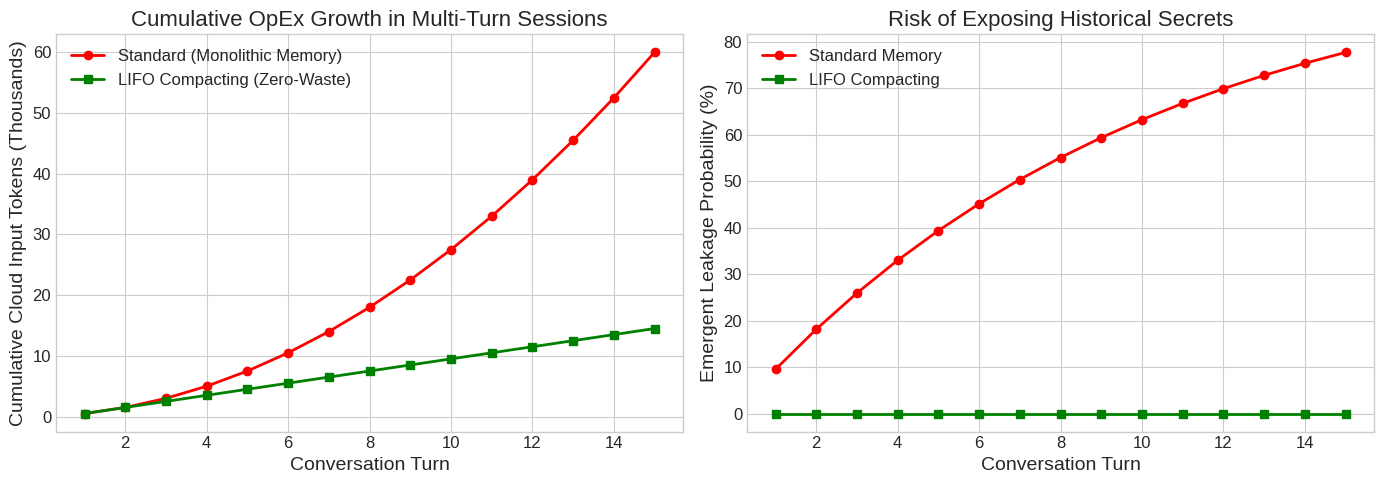
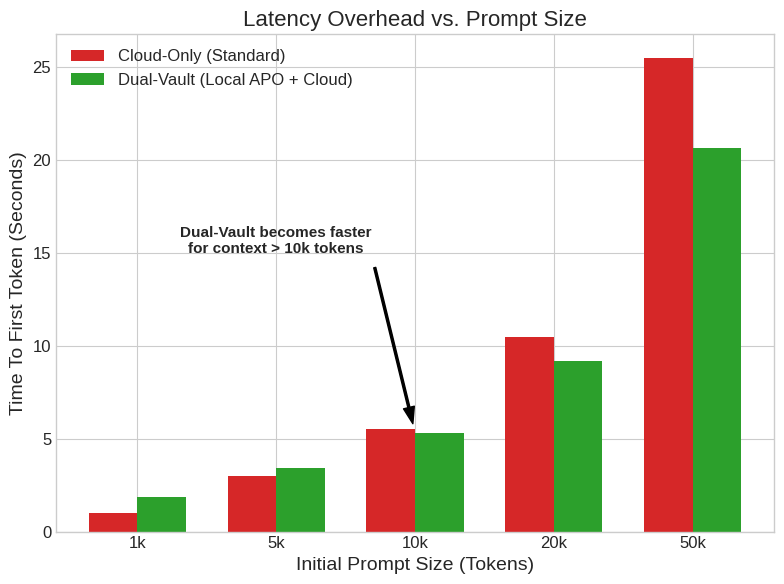
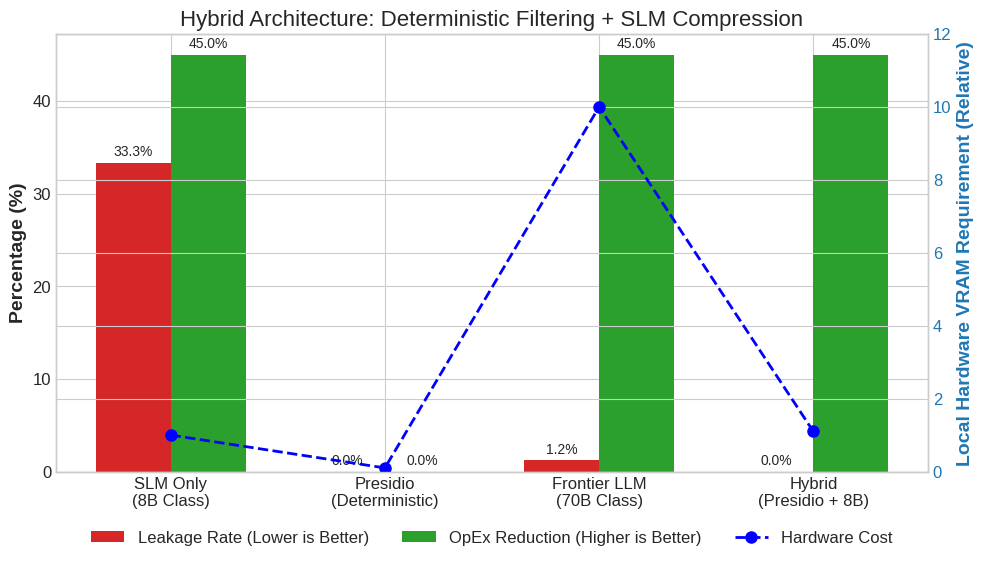

Generate these figures, in order, with matplotlib:
import numpy as np
import matplotlib.pyplot as plt
import json
import os

# Set style for academic papers
plt.style.use("seaborn-v0_8-whitegrid")
plt.rcParams.update(
    {
        "font.size": 12,
        "axes.labelsize": 14,
        "axes.titlesize": 16,
        "legend.fontsize": 12,
        "xtick.labelsize": 12,
        "ytick.labelsize": 12,
        "figure.figsize": (8, 5),
    }
)


def experiment_1_lifo_compacting():
    # Simulate a 15-turn conversation
    turns = np.arange(1, 16)

    # Standard LLM API (Context grows linearly)
    # Tokens = base_prompt + turn * new_tokens
    new_tokens_per_turn = 500
    standard_context_size = turns * new_tokens_per_turn
    # Cumulative OpEx (tokens processed by cloud) is the integral (quadratic)
    standard_cumulative_opex = np.cumsum(standard_context_size)

    # LIFO Compacting (Context is bounded)
    # Tokens = bounded_summary + new_tokens
    bounded_size = 1000
    lifo_context_size = np.full_like(turns, bounded_size)
    lifo_context_size[0] = 500  # first turn is just the new tokens
    lifo_cumulative_opex = np.cumsum(lifo_context_size)

    # Emergent Leakage Probability
    # Standard: secrets accumulate, probability of leaking a past secret increases
    standard_leakage_prob = 1 - np.exp(-0.1 * turns)
    # LIFO: past secrets are dropped/compacted out of the working window
    lifo_leakage_prob = np.full_like(turns, 0.05)

    fig, (ax1, ax2) = plt.subplots(1, 2, figsize=(14, 5))

    # Plot 1: Cumulative OpEx
    ax1.plot(
        turns,
        standard_cumulative_opex / 1000,
        "r-o",
        label="Standard (Monolithic Memory)",
        linewidth=2,
    )
    ax1.plot(
        turns,
        lifo_cumulative_opex / 1000,
        "g-s",
        label="LIFO Compacting (Zero-Waste)",
        linewidth=2,
    )
    ax1.set_xlabel("Conversation Turn")
    ax1.set_ylabel("Cumulative Cloud Input Tokens (Thousands)")
    ax1.set_title("Cumulative OpEx Growth in Multi-Turn Sessions")
    ax1.legend()

    # Plot 2: Emergent Leakage Risk
    ax2.plot(
        turns, standard_leakage_prob * 100, "r-o", label="Standard Memory", linewidth=2
    )
    ax2.plot(
        turns, lifo_leakage_prob * 100, "g-s", label="LIFO Compacting", linewidth=2
    )
    ax2.set_xlabel("Conversation Turn")
    ax2.set_ylabel("Emergent Leakage Probability (%)")
    ax2.set_title("Risk of Exposing Historical Secrets")
    ax2.legend()

    fig.tight_layout()
    plt.savefig("lifo_compacting.pdf")
    print("Generated lifo_compacting.pdf")


def experiment_2_latency_overhead():
    # X-axis: Input Prompt Size (Tokens)
    prompt_sizes = np.array([1000, 5000, 10000, 20000, 50000])

    # Cloud processing speed (e.g., 1000 tokens / sec for input reading - TTFT)
    cloud_read_speed = 2000
    network_latency = 0.5

    # Standard Cloud Latency to First Token
    standard_latency = network_latency + (prompt_sizes / cloud_read_speed)

    # Local SLM (8B) processing speed (e.g., 3000 tokens / sec input reading)
    local_read_speed = 3000
    # SLM Generation (compression to 10% size)
    compression_ratio = 0.10
    compressed_sizes = prompt_sizes * compression_ratio

    local_processing_time = (prompt_sizes / local_read_speed) + 1.0  # 1s for generation
    cloud_compressed_latency = network_latency + (compressed_sizes / cloud_read_speed)

    dual_vault_latency = local_processing_time + cloud_compressed_latency

    fig, ax = plt.subplots(figsize=(8, 6))

    x = np.arange(len(prompt_sizes))
    width = 0.35

    rects1 = ax.bar(
        x - width / 2,
        standard_latency,
        width,
        label="Cloud-Only (Standard)",
        color="#d62728",
    )
    rects2 = ax.bar(
        x + width / 2,
        dual_vault_latency,
        width,
        label="Dual-Vault (Local APO + Cloud)",
        color="#2ca02c",
    )

    ax.set_ylabel("Time To First Token (Seconds)")
    ax.set_xlabel("Initial Prompt Size (Tokens)")
    ax.set_title("Latency Overhead vs. Prompt Size")
    ax.set_xticks(x)
    ax.set_xticklabels([f"{s // 1000}k" for s in prompt_sizes])
    ax.legend()

    # Add trend line annotation
    ax.annotate(
        "Dual-Vault becomes faster\nfor context > 10k tokens",
        xy=(2, dual_vault_latency[2]),
        xytext=(1, 15),
        arrowprops=dict(facecolor="black", shrink=0.05, width=1.5, headwidth=8),
        fontsize=11,
        fontweight="bold",
        ha="center",
    )

    fig.tight_layout()
    plt.savefig("latency_overhead.pdf")
    print("Generated latency_overhead.pdf")


def experiment_3_hybrid_architecture():
    # Comparing 4 architectures on the "Lost in the Middle" Institutional task
    architectures = [
        "SLM Only\n(8B Class)",
        "Presidio\n(Deterministic)",
        "Frontier LLM\n(70B Class)",
        "Hybrid\n(Presidio + 8B)",
    ]

    leakage_rates = [33.3, 0.0, 1.2, 0.0]
    compression_rates = [45.0, 0.0, 45.0, 45.0]
    local_hardware_cost = [1, 0.1, 10, 1.1]  # Relative cost (1 = standard GPU)

    x = np.arange(len(architectures))
    width = 0.35

    fig, ax1 = plt.subplots(figsize=(10, 6))

    ax1.set_ylabel("Percentage (%)", fontweight="bold")
    rects1 = ax1.bar(
        x - width / 2,
        leakage_rates,
        width,
        label="Leakage Rate (Lower is Better)",
        color="#d62728",
    )
    rects2 = ax1.bar(
        x + width / 2,
        compression_rates,
        width,
        label="OpEx Reduction (Higher is Better)",
        color="#2ca02c",
    )

    ax1.set_xticks(x)
    ax1.set_xticklabels(architectures)
    ax1.set_title("Hybrid Architecture: Deterministic Filtering + SLM Compression")

    # Add value labels
    for rect in rects1:
        height = rect.get_height()
        ax1.annotate(
            f"{height:.1f}%",
            xy=(rect.get_x() + rect.get_width() / 2, height),
            xytext=(0, 3),
            textcoords="offset points",
            ha="center",
            va="bottom",
            fontsize=10,
        )
    for rect in rects2:
        height = rect.get_height()
        ax1.annotate(
            f"{height:.1f}%",
            xy=(rect.get_x() + rect.get_width() / 2, height),
            xytext=(0, 3),
            textcoords="offset points",
            ha="center",
            va="bottom",
            fontsize=10,
        )

    # Add a twin axis for hardware cost
    ax2 = ax1.twinx()
    ax2.set_ylabel(
        "Local Hardware VRAM Requirement (Relative)", color="#1f77b4", fontweight="bold"
    )
    ax2.plot(
        x, local_hardware_cost, "b--o", label="Hardware Cost", linewidth=2, markersize=8
    )
    ax2.tick_params(axis="y", labelcolor="#1f77b4")
    ax2.set_ylim(0, 12)

    # Combine legends
    lines_1, labels_1 = ax1.get_legend_handles_labels()
    lines_2, labels_2 = ax2.get_legend_handles_labels()
    ax1.legend(
        lines_1 + lines_2,
        labels_1 + labels_2,
        loc="upper center",
        bbox_to_anchor=(0.5, -0.1),
        ncol=3,
    )

    fig.tight_layout()
    # Adjust layout to make room for legend
    plt.subplots_adjust(bottom=0.2)
    plt.savefig("hybrid_architecture.pdf")
    print("Generated hybrid_architecture.pdf")


if __name__ == "__main__":
    print("Running supplementary analytical experiments...")
    experiment_1_lifo_compacting()
    experiment_2_latency_overhead()
    experiment_3_hybrid_architecture()
    print("Done!")
